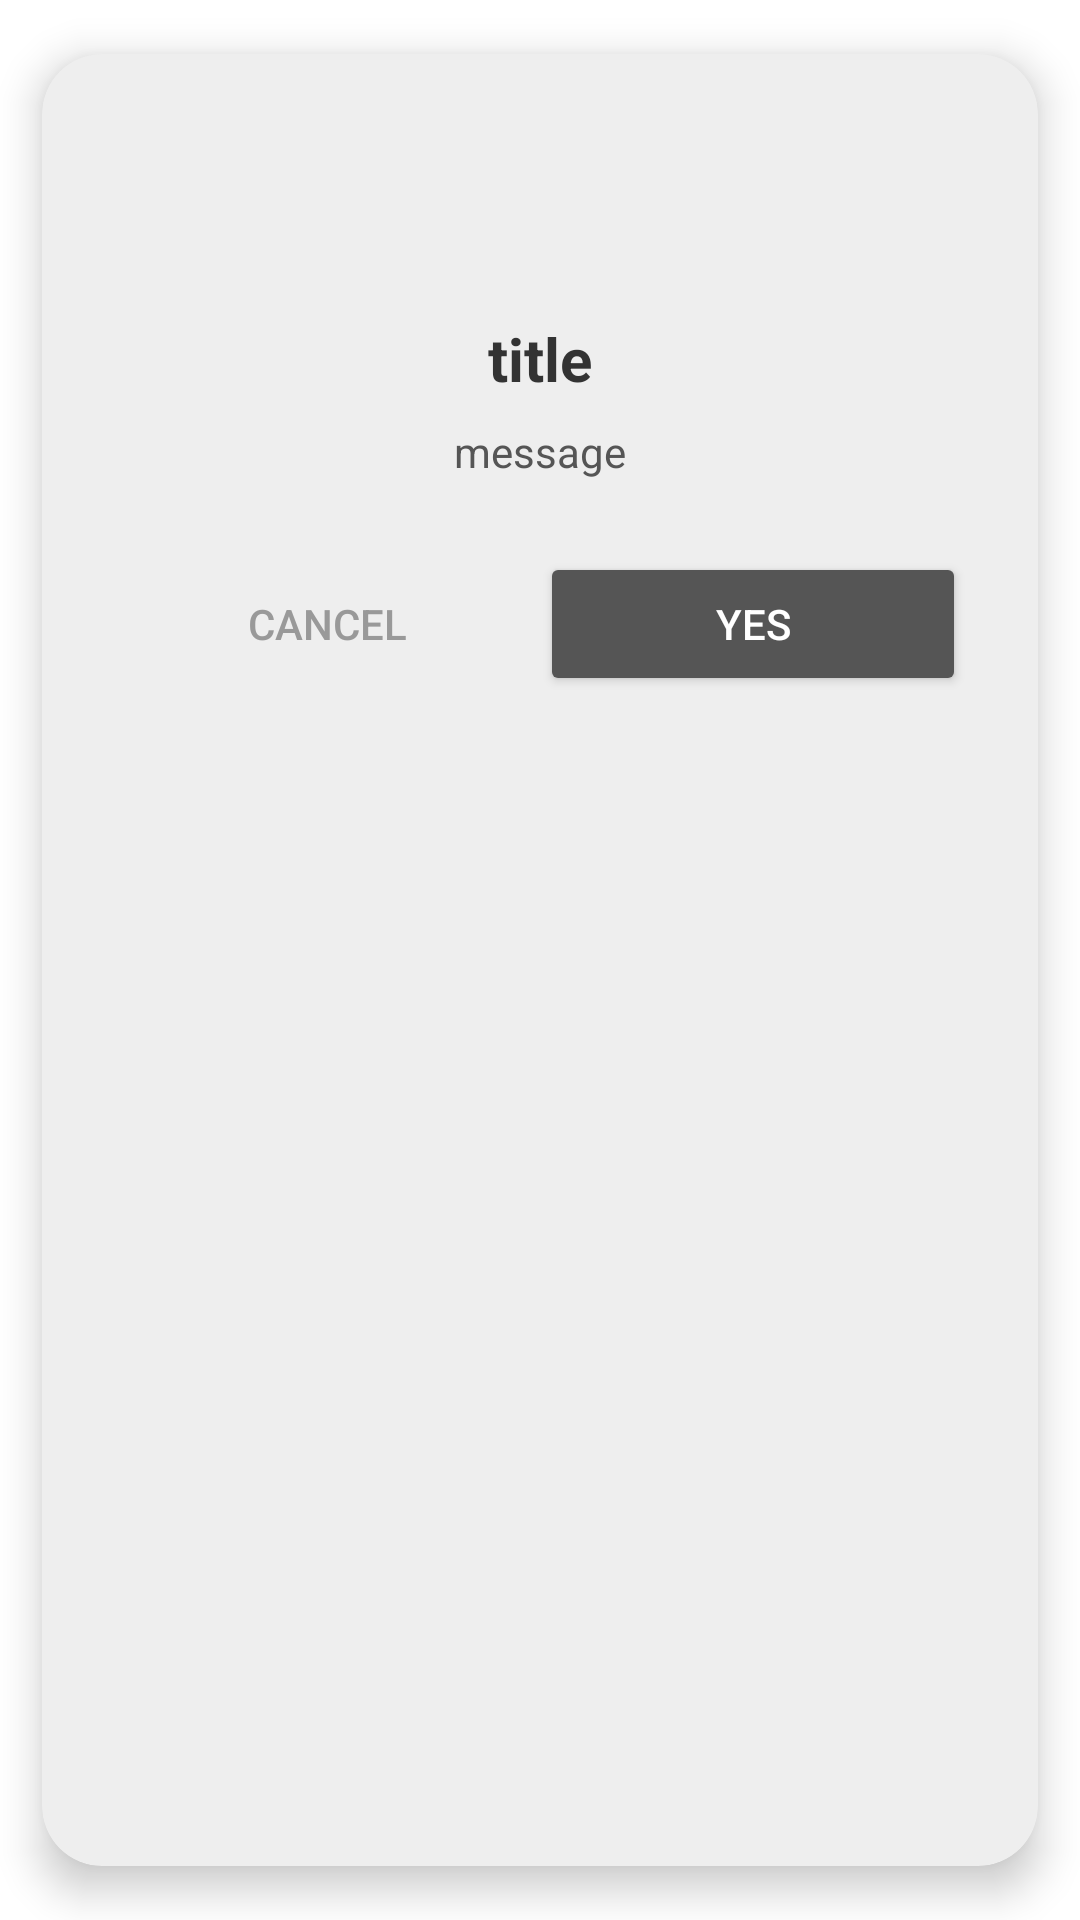

Android layout source for this screen:
<!-- AndroidManifest.xml: application theme Theme.BeastBuster -->
<!-- res/layout/popup.xml -->
<?xml version="1.0" encoding="utf-8"?>
<androidx.cardview.widget.CardView xmlns:android="http://schemas.android.com/apk/res/android"
    xmlns:app="http://schemas.android.com/apk/res-auto"
    android:layout_width="300dp"
    android:layout_height="wrap_content"
    app:cardCornerRadius="20dp"
    app:cardElevation="8dp"
    app:cardUseCompatPadding="true"
    app:cardBackgroundColor="#EEEEEE">

    <LinearLayout
        android:layout_width="match_parent"
        android:layout_height="wrap_content"
        android:orientation="vertical"
        android:padding="24dp">

        <ImageView
            android:layout_width="48dp"
            android:layout_height="48dp"
            android:layout_gravity="center"
            android:src="@drawable/present"
            app:tint="#e84147" />

        <TextView
            android:id="@+id/popup_title"
            android:layout_width="match_parent"
            android:layout_height="wrap_content"
            android:layout_marginTop="16dp"
            android:gravity="center"
            android:text="title"
            android:textColor="#333333"
            android:textSize="20sp"
            android:textStyle="bold" />

        <TextView
            android:id="@+id/popup_message"
            android:layout_width="match_parent"
            android:layout_height="wrap_content"
            android:layout_marginTop="8dp"
            android:gravity="center"
            android:text="message"
            android:textColor="#555555"
            android:textSize="14sp" />

        <LinearLayout
            android:layout_width="match_parent"
            android:layout_height="wrap_content"
            android:layout_marginTop="24dp"
            android:orientation="horizontal">

            <Button
                android:id="@+id/btn_cancel"
                style="?android:attr/borderlessButtonStyle"
                android:layout_width="0dp"
                android:layout_height="wrap_content"
                android:layout_weight="1"
                android:text="CANCEL"
                android:textColor="#999999" />

            <Button
                android:id="@+id/btn_ok"
                android:layout_width="0dp"
                android:layout_height="wrap_content"
                android:layout_weight="1"
                android:backgroundTint="#555555"
                android:text="YES"
                android:textColor="#FFFFFF"
                app:cornerRadius="10dp" />
        </LinearLayout>
    </LinearLayout>
</androidx.cardview.widget.CardView>
<!-- resources referenced by this layout -->
<resources>
  <style name="Theme.BeastBuster" parent="Theme.MaterialComponents.DayNight.DarkActionBar">
          
          <item name="colorPrimary">#554444</item>
          <item name="colorPrimaryDark">@color/colorPrimaryDark</item>
          <item name="colorAccent">@color/colorAccent</item>
          <item name="colorPrimaryVariant">@color/colorPrimaryDark</item>
          <item name="colorOnPrimary">@color/black</item>
          
          <item name="colorSecondary">@color/teal_200</item>
          <item name="colorSecondaryVariant">@color/teal_700</item>
          <item name="colorOnSecondary">@color/black</item>
          
          <item name="android:statusBarColor">#FFFFFF</item>
          <item name="android:windowLightStatusBar">true</item>
          
          
      </style>
  <color name="colorPrimaryDark">#3700B3</color>
  <color name="colorAccent">#03DAC5</color>
  <color name="black">#000000</color>
  <color name="teal_200">#FF03DAC5</color>
  <color name="teal_700">#FF018786</color>
</resources>
